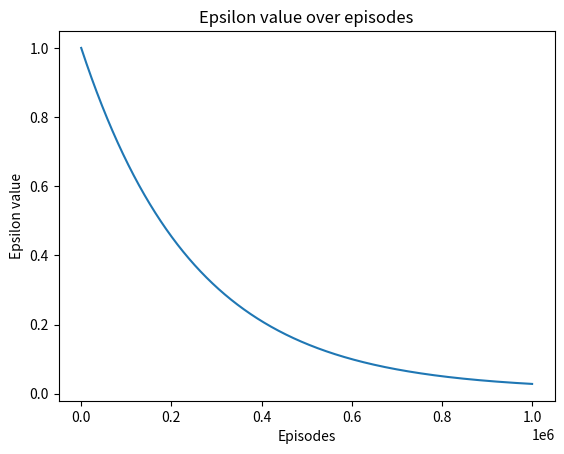

Here is the Python script that generated this plot:
import math
from matplotlib import pyplot as plt

eps_start = 1.0
eps_end = 0.01
eps_decay = 250000

epsilon_by_frame = lambda frame_idx: eps_end + (eps_start - eps_end) * math.exp(-1. * frame_idx / eps_decay)
plt.plot([epsilon_by_frame(i) for i in range(1000000)])
plt.title('Epsilon value over episodes')
plt.ylabel('Epsilon value')
plt.xlabel('Episodes')
plt.show()